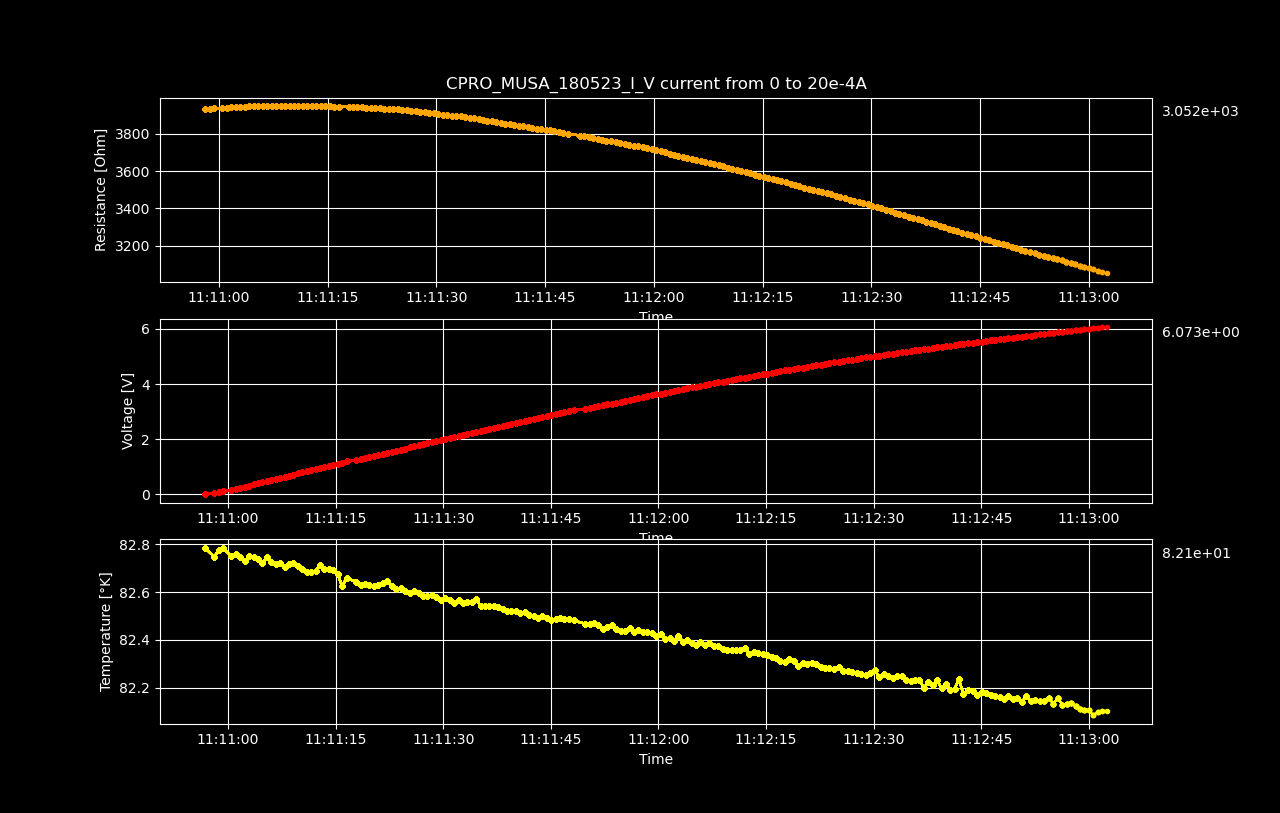

Source data for this figure (header and first rows):
Datetime, Temperature [K], Voltage [V], Resistance [𝛀], Current Source [A], Electric Field [V/cm], Restivity [𝛀 cm], Current Density [A/cm2]
2023-05-18 11:10:56.805340, 82.79, 4.22544088e-06, inf, 0.0, 0.0001304, inf, 0.0
2023-05-18 11:10:58.087249, 82.75, 0.03952, 3932, 1.0050251256281408e-05, 1.22, 2773, 0.0004398
2023-05-18 11:10:58.702939, 82.78, 0.07908, 3934, 2.0100502512562815e-05, 2.441, 2775, 0.0008797
2023-05-18 11:10:59.316506, 82.78, 0.1187, 3936, 3.0150753768844224e-05, 3.663, 2776, 0.00132
2023-05-18 11:11:00.478833, 82.75, 0.1583, 3939, 4.020100502512563e-05, 4.887, 2778, 0.001759
2023-05-18 11:11:01.098687, 82.76, 0.198, 3941, 5.0251256281407036e-05, 6.112, 2779, 0.002199
2023-05-18 11:11:01.703044, 82.75, 0.2377, 3943, 6.030150753768845e-05, 7.338, 2780, 0.002639
2023-05-18 11:11:02.328600, 82.73, 0.2774, 3943, 7.035175879396985e-05, 8.562, 2781, 0.003079
2023-05-18 11:11:02.953570, 82.75, 0.3172, 3945, 8.040201005025126e-05, 9.789, 2782, 0.003519
2023-05-18 11:11:03.588563, 82.75, 0.3569, 3946, 9.045226130653267e-05, 11.02, 2783, 0.003959
2023-05-18 11:11:04.197917, 82.74, 0.3967, 3947, 0.0001005, 12.24, 2784, 0.004398
2023-05-18 11:11:04.800379, 82.72, 0.4365, 3948, 0.0001106, 13.47, 2784, 0.004838
2023-05-18 11:11:05.413096, 82.74, 0.4761, 3948, 0.0001206, 14.7, 2784, 0.005278
2023-05-18 11:11:06.024374, 82.73, 0.5157, 3947, 0.0001307, 15.92, 2784, 0.005718
2023-05-18 11:11:06.651138, 82.72, 0.5555, 3948, 0.0001407, 17.14, 2784, 0.006158
2023-05-18 11:11:07.276194, 82.72, 0.5952, 3948, 0.0001508, 18.37, 2785, 0.006598
2023-05-18 11:11:07.893517, 82.71, 0.6351, 3949, 0.0001608, 19.6, 2785, 0.007037
2023-05-18 11:11:08.495481, 82.72, 0.6746, 3948, 0.0001709, 20.82, 2785, 0.007477
2023-05-18 11:11:09.122993, 82.72, 0.7143, 3948, 0.0001809, 22.05, 2785, 0.007917
2023-05-18 11:11:09.751931, 82.71, 0.7539, 3948, 0.000191, 23.27, 2784, 0.008357
2023-05-18 11:11:10.361576, 82.7, 0.7935, 3948, 0.000201, 24.49, 2784, 0.008797
2023-05-18 11:11:10.964284, 82.69, 0.8329, 3946, 0.0002111, 25.71, 2783, 0.009237
2023-05-18 11:11:11.572848, 82.68, 0.8729, 3948, 0.0002211, 26.94, 2784, 0.009676
2023-05-18 11:11:12.197530, 82.69, 0.9126, 3948, 0.0002312, 28.17, 2784, 0.01012
2023-05-18 11:11:12.819348, 82.71, 0.9522, 3948, 0.0002412, 29.39, 2784, 0.01056
2023-05-18 11:11:13.431686, 82.69, 0.9917, 3947, 0.0002513, 30.61, 2783, 0.011
2023-05-18 11:11:14.040338, 82.7, 1.031, 3947, 0.0002613, 31.83, 2783, 0.01144
2023-05-18 11:11:14.664744, 82.69, 1.071, 3947, 0.0002714, 33.05, 2783, 0.01188
2023-05-18 11:11:15.296087, 82.67, 1.111, 3946, 0.0002814, 34.28, 2783, 0.01232
2023-05-18 11:11:15.917969, 82.62, 1.15, 3946, 0.0002915, 35.5, 2783, 0.01276
2023-05-18 11:11:16.528040, 82.66, 1.19, 3945, 0.0003015, 36.71, 2782, 0.0132
2023-05-18 11:11:17.881515, 82.64, 1.229, 3944, 0.0003116, 37.92, 2781, 0.01363
2023-05-18 11:11:18.488980, 82.63, 1.268, 3943, 0.0003216, 39.14, 2781, 0.01407
2023-05-18 11:11:19.103641, 82.63, 1.308, 3942, 0.0003317, 40.36, 2780, 0.01451
2023-05-18 11:11:19.710655, 82.63, 1.347, 3942, 0.0003417, 41.57, 2780, 0.01495
2023-05-18 11:11:20.335182, 82.63, 1.386, 3941, 0.0003518, 42.78, 2779, 0.01539
2023-05-18 11:11:20.962929, 82.63, 1.425, 3939, 0.0003618, 43.98, 2778, 0.01583
2023-05-18 11:11:21.582294, 82.64, 1.464, 3938, 0.0003719, 45.19, 2777, 0.01627
2023-05-18 11:11:22.195307, 82.64, 1.503, 3936, 0.0003819, 46.39, 2776, 0.01671
2023-05-18 11:11:22.819345, 82.63, 1.542, 3935, 0.000392, 47.6, 2775, 0.01715
2023-05-18 11:11:23.456093, 82.61, 1.581, 3933, 0.000402, 48.8, 2774, 0.01759
2023-05-18 11:11:24.068326, 82.62, 1.62, 3932, 0.0004121, 50.01, 2773, 0.01803
2023-05-18 11:11:24.677407, 82.61, 1.659, 3931, 0.0004221, 51.21, 2772, 0.01847
2023-05-18 11:11:25.319354, 82.59, 1.698, 3929, 0.0004322, 52.41, 2771, 0.01891
2023-05-18 11:11:25.940293, 82.61, 1.736, 3926, 0.0004422, 53.59, 2769, 0.01935
2023-05-18 11:11:26.564118, 82.59, 1.774, 3923, 0.0004523, 54.76, 2767, 0.01979
2023-05-18 11:11:27.172504, 82.59, 1.813, 3921, 0.0004623, 55.95, 2765, 0.02023
2023-05-18 11:11:27.782161, 82.59, 1.851, 3918, 0.0004724, 57.13, 2763, 0.02067
2023-05-18 11:11:28.400062, 82.59, 1.889, 3916, 0.0004824, 58.3, 2762, 0.02111
2023-05-18 11:11:29.019992, 82.58, 1.927, 3912, 0.0004925, 59.47, 2759, 0.02155
2023-05-18 11:11:29.649128, 82.57, 1.965, 3909, 0.0005025, 60.63, 2757, 0.02199
2023-05-18 11:11:30.287227, 82.58, 2.002, 3906, 0.0005126, 61.79, 2755, 0.02243
2023-05-18 11:11:30.901055, 82.57, 2.04, 3903, 0.0005226, 62.95, 2753, 0.02287
2023-05-18 11:11:31.520288, 82.55, 2.077, 3899, 0.0005327, 64.1, 2750, 0.02331
2023-05-18 11:11:32.134789, 82.57, 2.115, 3897, 0.0005427, 65.28, 2748, 0.02375
2023-05-18 11:11:32.757322, 82.56, 2.154, 3896, 0.0005528, 66.47, 2748, 0.02419
2023-05-18 11:11:33.356837, 82.56, 2.192, 3894, 0.0005628, 67.64, 2746, 0.02463
2023-05-18 11:11:33.964375, 82.56, 2.228, 3890, 0.0005729, 68.78, 2743, 0.02507
2023-05-18 11:11:34.583468, 82.57, 2.265, 3886, 0.0005829, 69.92, 2741, 0.02551
2023-05-18 11:11:35.201815, 82.54, 2.302, 3882, 0.000593, 71.05, 2738, 0.02595
... 140 more rows
